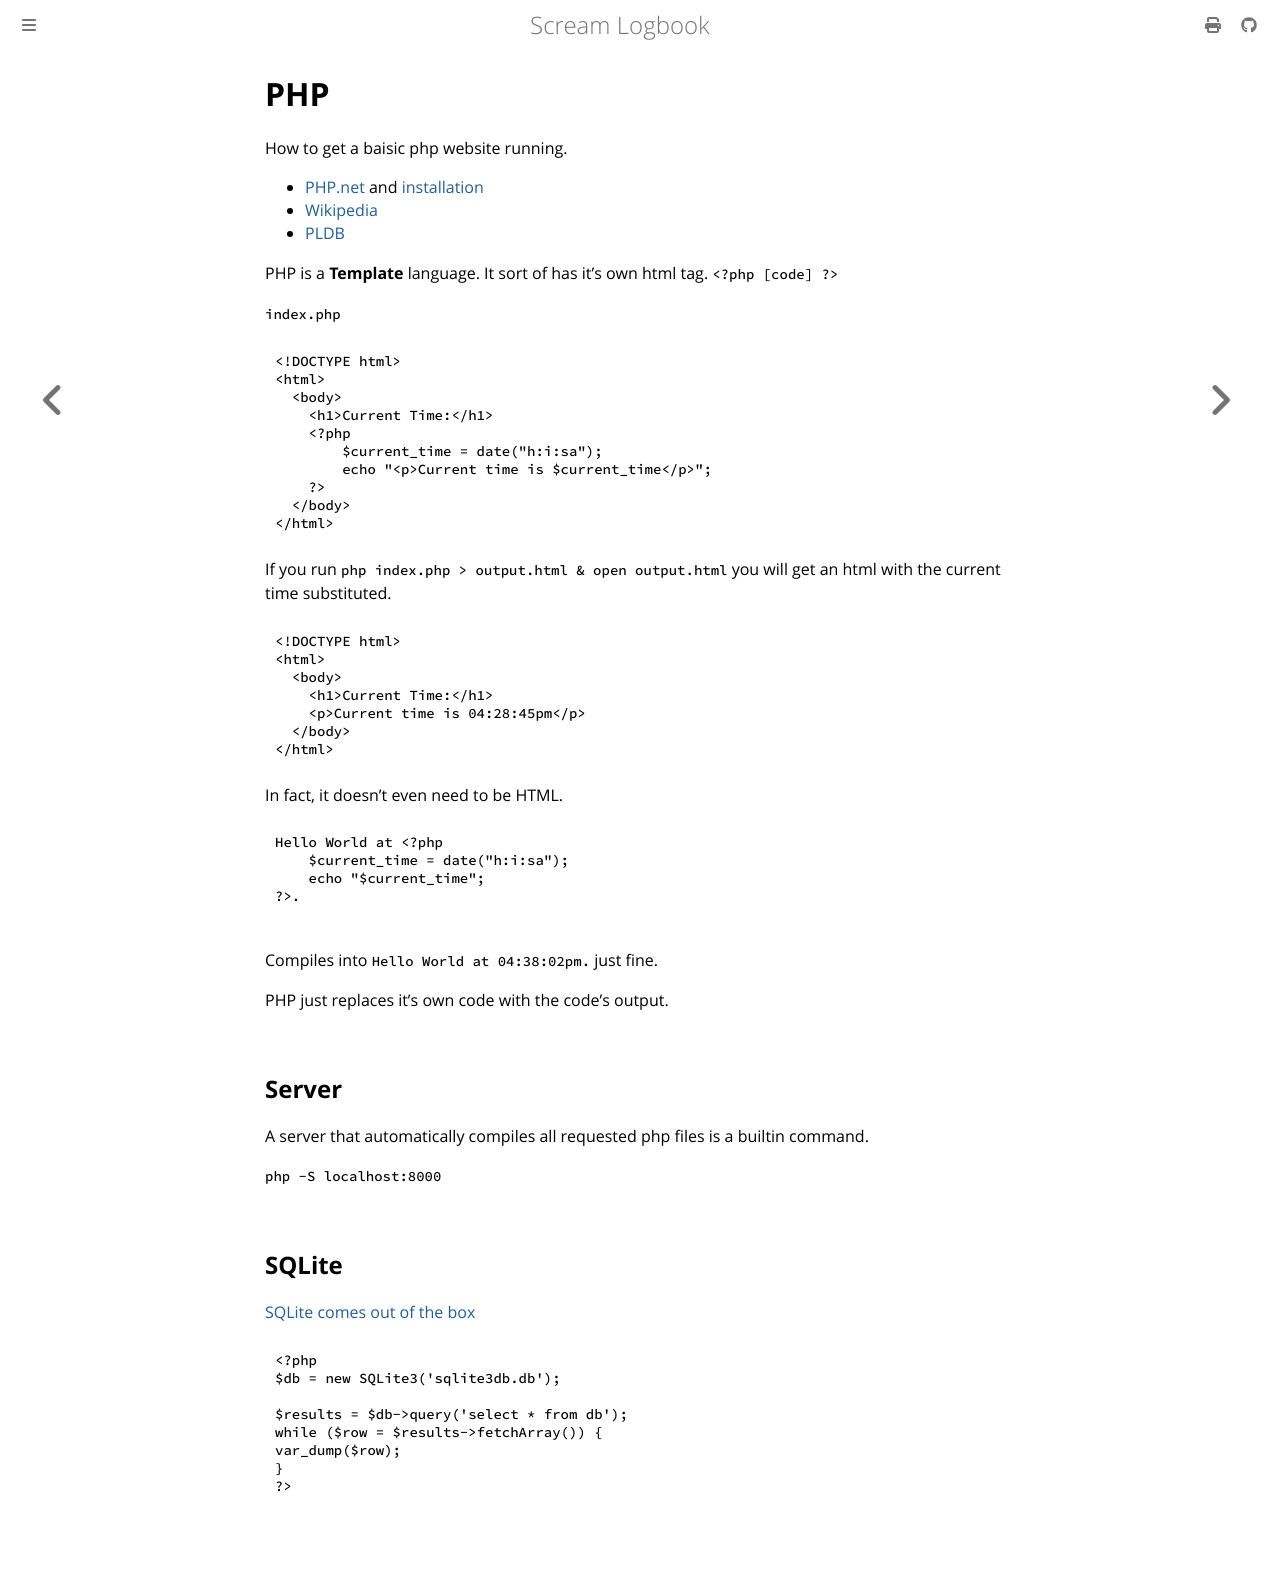

repository: andrei-akopian/ScreamLogbook · page: php.html · generator: mdbook

# PHP

How to get a baisic php website running.

- [PHP.net](https://www.php.net/) and [installation](https://www.php.net/downloads.php)
- [Wikipedia](https://en.wikipedia.org/wiki/PHP)
- [PLDB](https://pldb.io/concepts/php.html)

PHP is a **Template** language. It sort of has it's own html tag. `<?php [code] ?>`

`index.php`
```php
<!DOCTYPE html>
<html>
  <body>
    <h1>Current Time:</h1>
    <?php
        $current_time = date("h:i:sa");
        echo "<p>Current time is $current_time</p>";
    ?>
  </body>
</html>
```

If you run `php index.php > output.html & open output.html` you will get an html with the current time substituted.

```html
<!DOCTYPE html>
<html>
  <body>
    <h1>Current Time:</h1>
    <p>Current time is 04:28:45pm</p>
  </body>
</html>
```

In fact, it doesn't even need to be HTML.

```php
Hello World at <?php
    $current_time = date("h:i:sa");
    echo "$current_time";
?>.

```

Compiles into `Hello World at 04:38:02pm.` just fine.

PHP just replaces it's own code with the code's output.

## Server

A server that automatically compiles all requested php files is a builtin command.

`php -S localhost:8000`

## SQLite

[SQLite comes out of the box](https://stackoverflow.com/questions/5041737/how-to-connect-to-a-sqlite3-db-with-php)

```php
<?php
$db = new SQLite3('sqlite3db.db');

$results = $db->query('select * from db');
while ($row = $results->fetchArray()) {
var_dump($row);
}
?>
```
